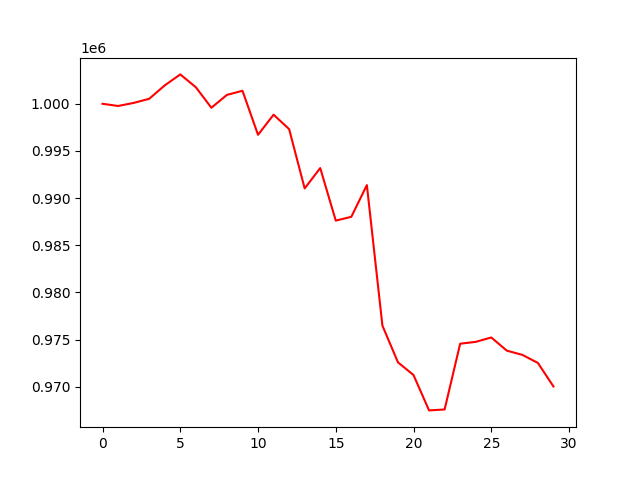

Source data for this figure (header and first rows):
, 0
0, 1000000
1, 999768
2, 1000091
3, 1000530
4, 1001951
5, 1003115
6, 1001753
7, 999580
8, 1000943
9, 1001379
10, 996712
11, 998843
12, 997315
13, 991029
14, 993185
15, 987616
16, 988020
17, 991381
18, 976487
19, 972592
20, 971247
21, 967499
22, 967597
23, 974570
24, 974764
25, 975229
26, 973834
27, 973386
28, 972528
29, 970034
